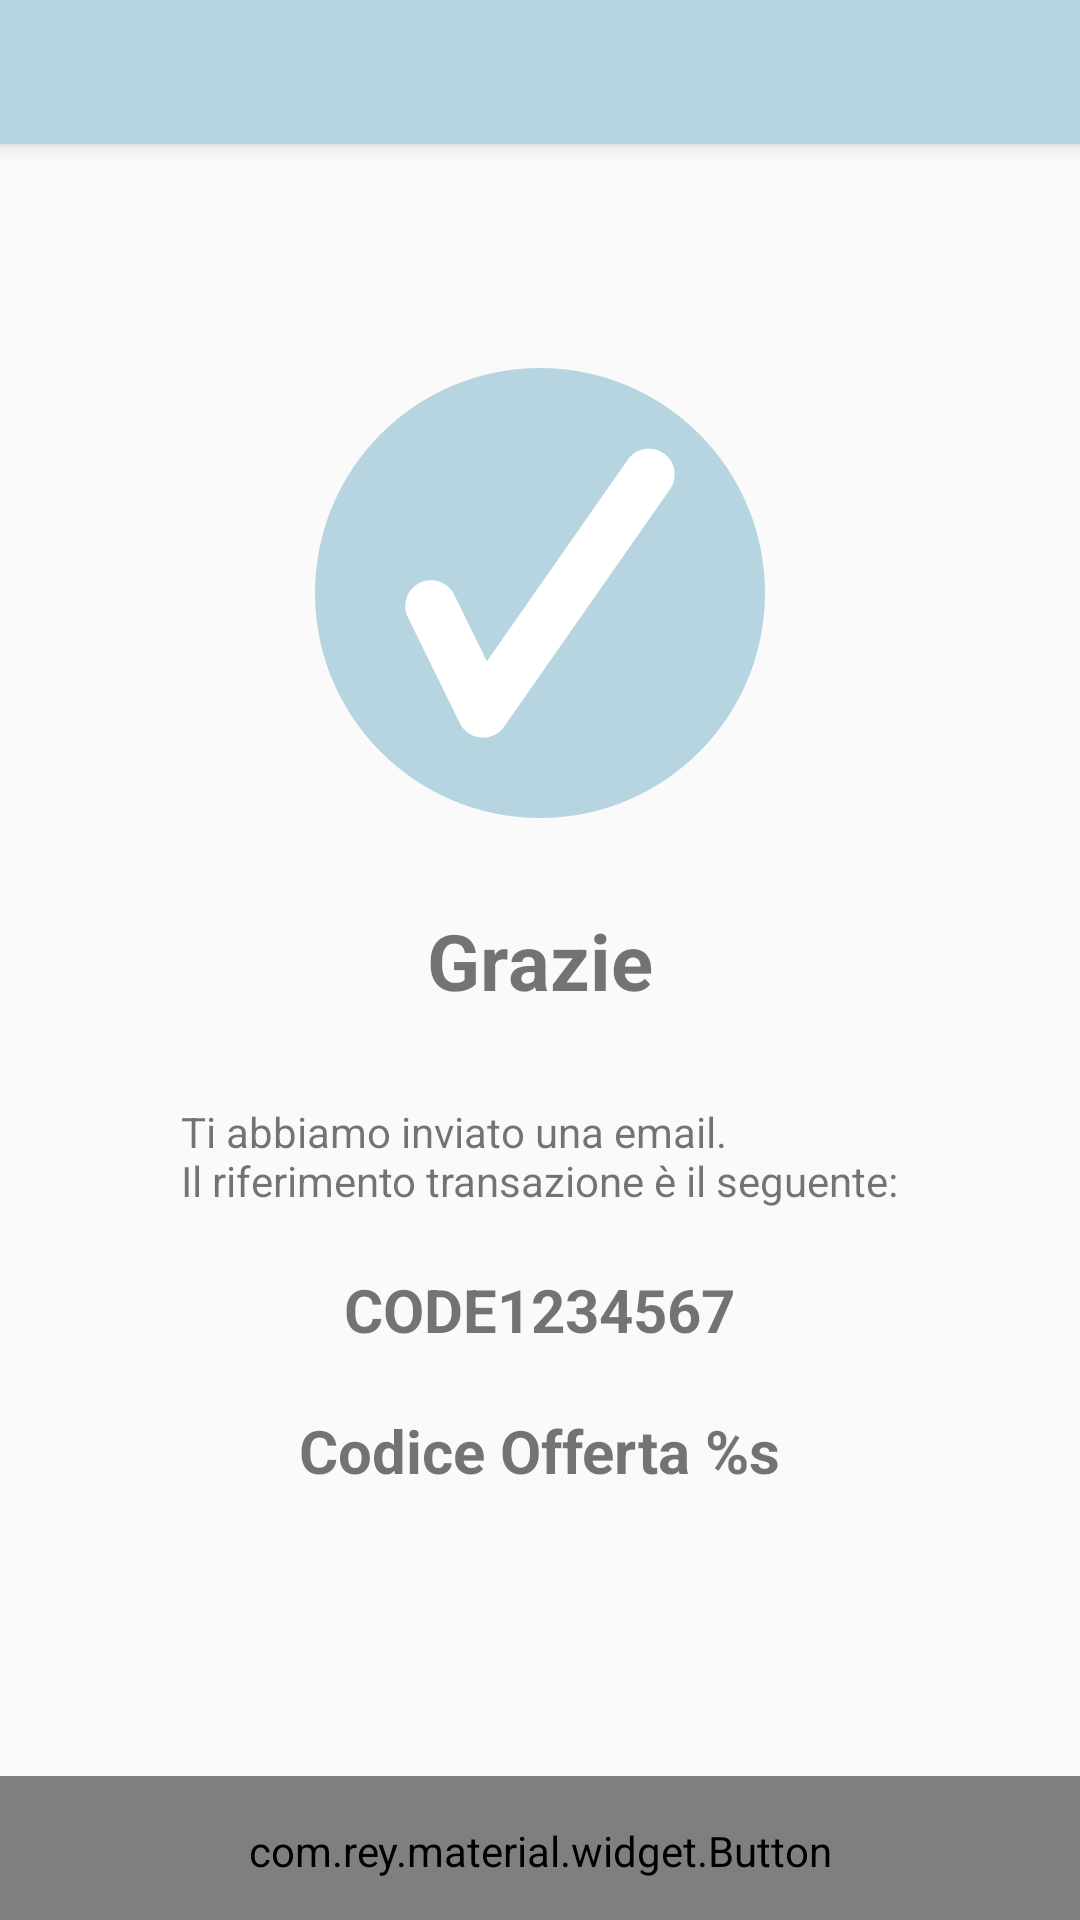

This screen was rendered from an Android layout file. Write that file and the resources it references.
<!-- AndroidManifest.xml: application theme AppTheme -->
<!-- res/layout/activity_detail_confirm_order.xml -->
<LinearLayout
    xmlns:android="http://schemas.android.com/apk/res/android"
    xmlns:tools="http://schemas.android.com/tools"
    xmlns:app="http://schemas.android.com/apk/res-auto"
    android:layout_width="match_parent"
    android:layout_height="match_parent"
    tools:context="com.example.trentinolocal.details.OfferDetailActivity"
    android:orientation="vertical">

    <include layout="@layout/toolbar"/>

    <LinearLayout
        android:layout_width="match_parent"
        android:layout_height="wrap_content"
        android:layout_weight="1"
        android:orientation="vertical"
        android:layout_gravity="center"
        android:paddingLeft="@dimen/internal_padding"
        android:paddingRight="@dimen/internal_padding"
        android:gravity="center">

        <ImageView
            android:layout_width="wrap_content"
            android:layout_height="wrap_content"
            android:src="@mipmap/visto"
            />

        <TextView
            android:layout_width="wrap_content"
            android:layout_height="wrap_content"
            android:layout_margin="30dp"
            android:text="@string/thanks"
            android:textStyle="bold"
            android:textSize="@dimen/text_price_size"
            />
        <TextView
            android:layout_width="wrap_content"
            android:layout_height="wrap_content"
            android:text="@string/sent_email"
            android:textSize="@dimen/text_size"
            />

        <TextView
            android:id="@+id/tvCode"
            android:layout_width="wrap_content"
            android:layout_height="wrap_content"
            android:layout_margin="20dp"
            android:text="CODE1234567"
            android:textStyle="bold"
            android:textSize="@dimen/text_code_size"
            />

        <TextView
            android:id="@+id/tvOfferCode"
            android:layout_width="wrap_content"
            android:layout_height="wrap_content"
            android:layout_marginBottom="20dp"
            android:text="@string/offer_code"
            android:textStyle="bold"
            android:textSize="@dimen/text_code_size"
            />
    </LinearLayout>

    <LinearLayout
        android:layout_width="match_parent"
        android:layout_height="@dimen/footer_height"
        android:layout_weight="0"
        android:orientation="horizontal">

        <com.rey.material.widget.Button
            android:id="@+id/bContinue"
            style="@style/RaiseWaveColorGreenButtonRippleStyle"
            android:layout_width="match_parent"
            android:layout_height="50dp"
            android:text="@string/continue_shopping"
            android:textColor="@color/trentino_white"
            android:textAppearance="@style/Base.TextAppearance.AppCompat.Button"
            app:rd_delayClick="afterRelease" />
    </LinearLayout>
</LinearLayout>
<!-- res/layout/toolbar.xml (included above) -->
<LinearLayout
    xmlns:android="http://schemas.android.com/apk/res/android"
    xmlns:app="http://schemas.android.com/apk/res-auto"
    android:id="@+id/header"
    android:layout_width="match_parent"
    android:layout_height="wrap_content"
    android:elevation="@dimen/toolbar_elevation"
    android:background="?attr/colorPrimary"
    android:orientation="vertical">

    <android.support.v7.widget.Toolbar
        android:id="@+id/toolbar"
        android:layout_width="match_parent"
        android:layout_height="@dimen/toolbar_height"
        android:background="?attr/colorPrimary"
        android:minHeight="?attr/actionBarSize"
        app:popupTheme="@style/Theme.AppCompat.Light.DarkActionBar"
        app:theme="@style/Toolbar" />

</LinearLayout>
<!-- resources referenced by this layout -->
<resources>
  <color name="trentino_white">#fbfbfb</color>
  <dimen name="footer_height">48dp</dimen>
  <dimen name="internal_padding">40dp</dimen>
  <dimen name="text_code_size">20sp</dimen>
  <dimen name="text_price_size">26sp</dimen>
  <dimen name="text_size">14sp</dimen>
  <dimen name="toolbar_elevation">4dp</dimen>
  <dimen name="toolbar_height">48dp</dimen>
  <!-- mipmap visto: png bitmap (mipmap-hdpi, 5530 bytes) -->
  <string name="continue_shopping">Continua lo shopping</string>
  <string name="offer_code">Codice Offerta %s</string>
  <string name="sent_email">Ti abbiamo inviato una email.\nIl riferimento transazione è il seguente:</string>
  <string name="thanks">Grazie</string>
  <style name="RaiseWaveColorGreenButtonRippleStyle" parent="Material.Drawable.Ripple.Wave.Light">
          <item name="android:background">@color/trentino_green</item>
          <item name="rd_rippleColor">#33000000</item>
          <item name="rd_leftPadding">1dp</item>
          <item name="rd_topPadding">1dp</item>
          <item name="rd_rightPadding">1dp</item>
          <item name="rd_bottomPadding">2dp</item>
      </style>
  <style name="Toolbar" parent="Theme.AppCompat">
          <item name="colorPrimary">@color/primary</item>
          <item name="colorPrimaryDark">@color/primaryDark</item>
          <item name="colorAccent">@color/trentino_cyan_dark</item>
      </style>
  <style name="AppTheme" parent="Theme.AppCompat.Light.NoActionBar">
          
          <item name="colorPrimary">@color/primary</item>
          <item name="colorPrimaryDark">@color/primaryDark</item>
          <item name="colorAccent">@color/trentino_cyan_dark</item>
      </style>
  <color name="trentino_green">#00a19a</color>
  <color name="primary">@color/trentino_background</color>
  <color name="primaryDark">@color/trentino_background</color>
  <color name="trentino_cyan_dark">#13a5b9</color>
  <color name="trentino_background">#b7d5e0</color>
</resources>
